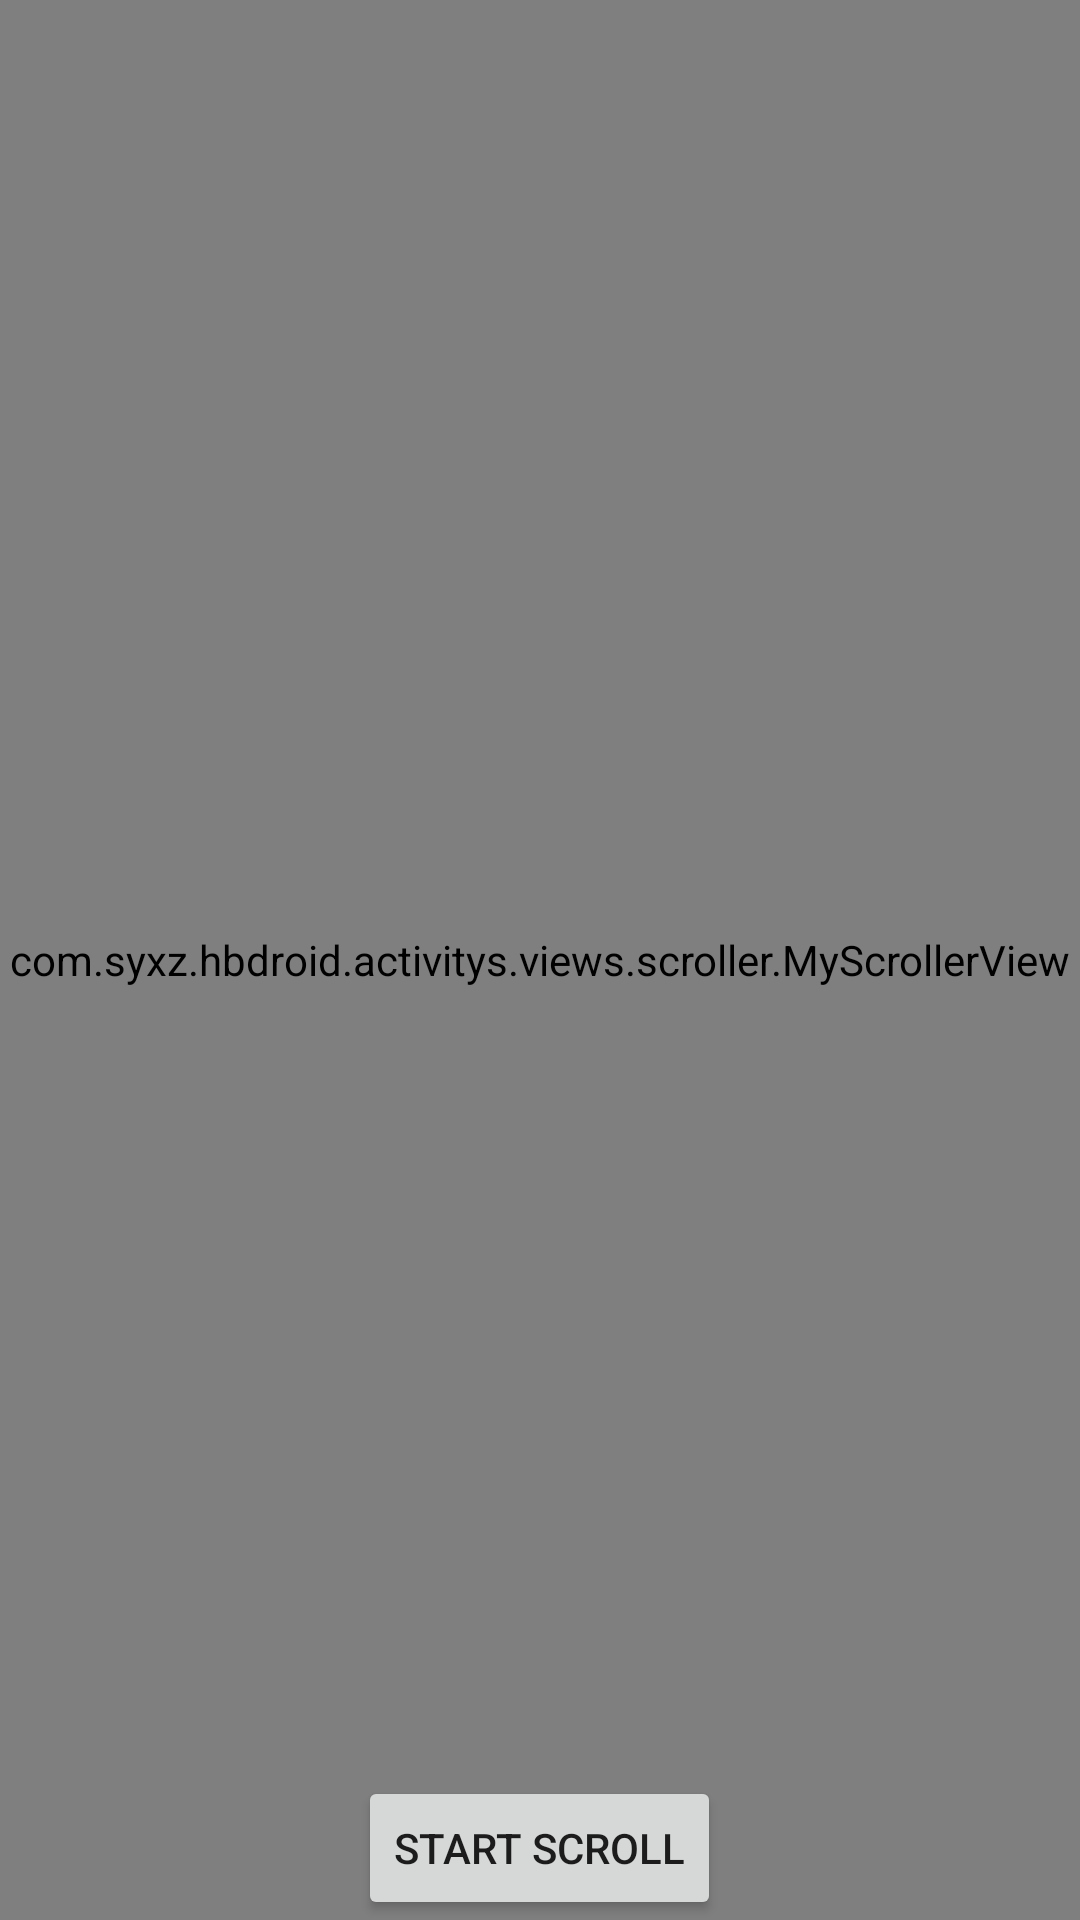

The Android layout XML behind this screen, and the referenced resources:
<!-- AndroidManifest.xml: application theme AppTheme -->
<!-- res/layout/activity_scroller_usage.xml -->
<?xml version="1.0" encoding="utf-8"?>
<FrameLayout xmlns:android="http://schemas.android.com/apk/res/android"
    android:layout_width="match_parent"
    android:layout_height="match_parent"
    android:gravity="center">

    <com.syxz.hbdroid.activitys.views.scroller.MyScrollerView
        android:id="@+id/scrollView"
        android:layout_width="match_parent"
        android:layout_height="match_parent"
        android:layout_gravity="center" />

    <Button
        android:id="@+id/btStartScroll"
        android:layout_width="wrap_content"
        android:layout_height="wrap_content"
        android:layout_gravity="bottom|center"
        android:text="start scroll" />
</FrameLayout>
<!-- resources referenced by this layout -->
<resources>
  <style name="AppTheme" parent="Theme.AppCompat.Light.NoActionBar">
          
          <item name="colorPrimary">@color/colorPrimary</item>
          <item name="colorPrimaryDark">@color/colorPrimaryDark</item>
          <item name="colorAccent">@color/colorAccent</item>
          
          
          
          <item name="android:windowActivityTransitions">true</item>
  
          
          <item name="android:windowEnterTransition">@transition/explode</item>
          <item name="android:windowExitTransition">@transition/explode</item>
  
          
          <item name="android:windowSharedElementEnterTransition">@transition/change_image_transform
          </item>
          <item name="android:windowSharedElementExitTransition">@transition/change_image_transform
          </item>
          
          
          
      </style>
  <!-- not gathered from this repository: default colours our renderer supplied (Android Studio template values) -->
  <color name="colorPrimary">#FF6200EE</color>
  <color name="colorPrimaryDark">#FF3700B3</color>
  <color name="colorAccent">#FF03DAC5</color>
</resources>
